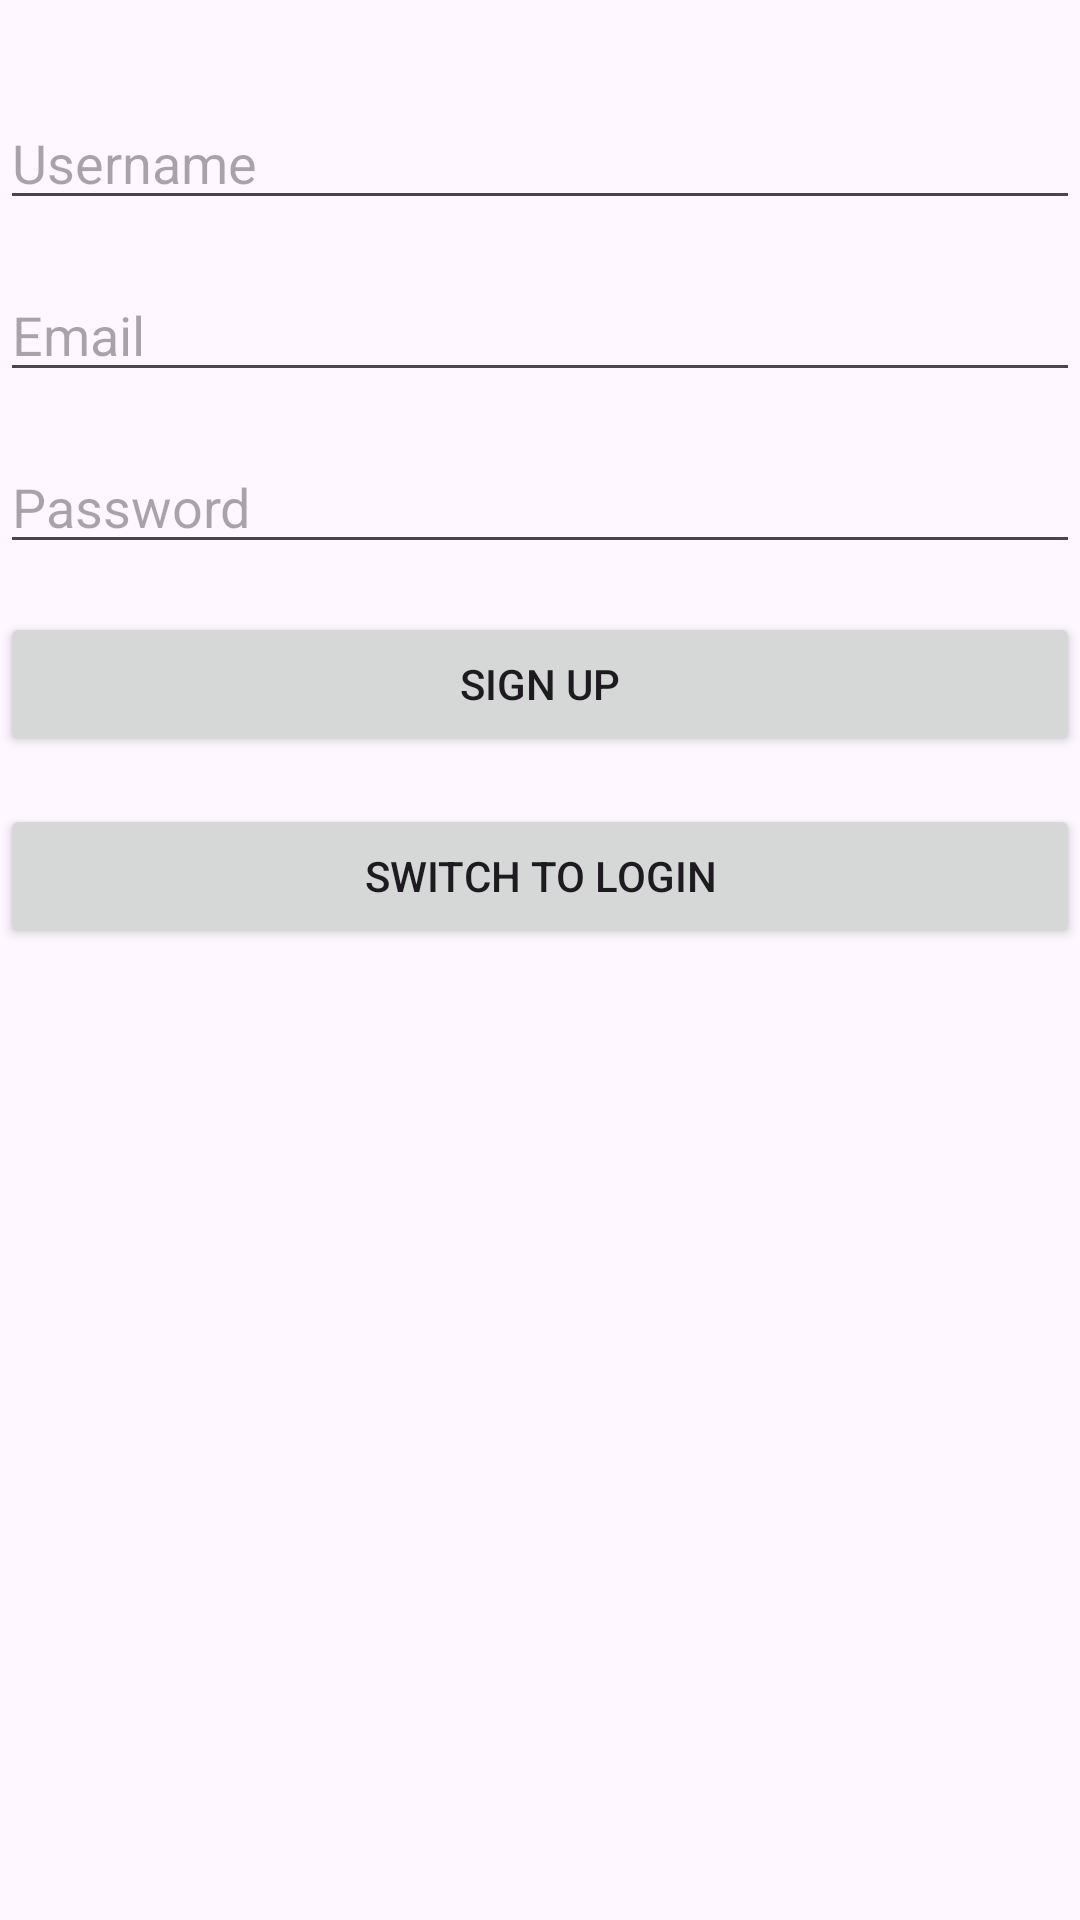

Layout XML and referenced resources for this Android screen:
<!-- AndroidManifest.xml: application theme Theme.FlounderClient -->
<!-- res/layout/fragment_register.xml -->
<?xml version="1.0" encoding="utf-8"?>
<androidx.constraintlayout.widget.ConstraintLayout xmlns:android="http://schemas.android.com/apk/res/android"
    xmlns:app="http://schemas.android.com/apk/res-auto"
    xmlns:tools="http://schemas.android.com/tools"
    android:layout_width="match_parent"
    android:layout_height="match_parent"
    tools:context=".fragments.auth.RegisterFragment">

    <EditText
        android:id="@+id/username"
        android:layout_width="0dp"
        android:layout_height="wrap_content"
        android:hint="@string/username"
        app:layout_constraintEnd_toEndOf="parent"
        app:layout_constraintStart_toStartOf="parent"
        app:layout_constraintTop_toTopOf="parent"
        android:layout_marginTop="32dp"
        android:autofillHints=""
        android:inputType="text" />

    <EditText
        android:id="@+id/email"
        android:layout_width="0dp"
        android:layout_height="wrap_content"
        android:hint="@string/email"
        android:inputType="textEmailAddress"
        app:layout_constraintEnd_toEndOf="parent"
        app:layout_constraintStart_toStartOf="parent"
        app:layout_constraintTop_toBottomOf="@id/username"
        android:layout_marginTop="16dp"
        android:autofillHints="" />

    <EditText
        android:id="@+id/password"
        android:layout_width="0dp"
        android:layout_height="wrap_content"
        android:hint="@string/password"
        android:inputType="textPassword"
        app:layout_constraintEnd_toEndOf="parent"
        app:layout_constraintStart_toStartOf="parent"
        app:layout_constraintTop_toBottomOf="@id/email"
        android:layout_marginTop="16dp"
        android:autofillHints="" />

    <Button
        android:id="@+id/signup_button"
        android:layout_width="0dp"
        android:layout_height="wrap_content"
        android:text="@string/sign_up"
        app:layout_constraintEnd_toEndOf="parent"
        app:layout_constraintStart_toStartOf="parent"
        app:layout_constraintTop_toBottomOf="@id/password"
        android:layout_marginTop="16dp" />

    <Button
        android:id="@+id/switch_to_login_button"
        android:layout_width="0dp"
        android:layout_height="wrap_content"
        android:text="@string/switch_to_login"
        app:layout_constraintEnd_toEndOf="parent"
        app:layout_constraintStart_toStartOf="parent"
        app:layout_constraintTop_toBottomOf="@id/signup_button"
        android:layout_marginTop="16dp" />

</androidx.constraintlayout.widget.ConstraintLayout>
<!-- resources referenced by this layout -->
<resources>
  <string name="email">Email</string>
  <string name="password">Password</string>
  <string name="sign_up">Sign Up</string>
  <string name="switch_to_login">Switch to Login</string>
  <string name="username">Username</string>
  <style name="Theme.FlounderClient" parent="Base.Theme.FlounderClient" />
  <style name="Base.Theme.FlounderClient" parent="Theme.Material3.DayNight.NoActionBar">
          
          
      </style>
</resources>
